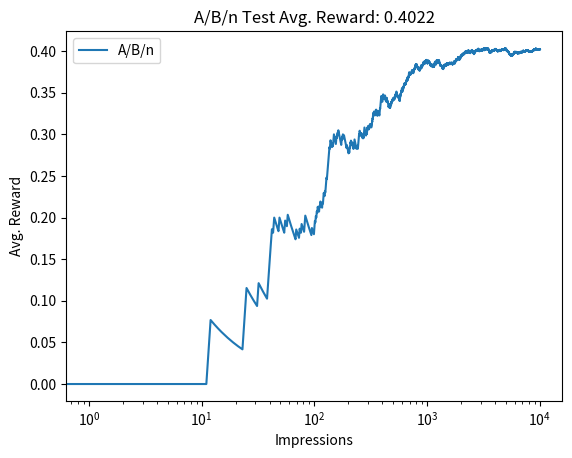

The matplotlib source for this figure:
#!/usr/bin/env python
# coding: utf-8

# # Optimistic initial values
# 
# Optimistic intial values method is a simple modification to the purely greedy algorithm. To use optimistic initial values, we do not require any epsilon value or random exploration.
# 
# Recall from the [previous bandit examples](ab-testing.html#notation) that, we update our current estimate of the reward (Q value) based on the previous estimate. The initial values of these reward estimates are set to be 0 (see code from [ab-testing](ab-testing.ipynb)). The optimistic values method on the other hand initializes these initial estimates to be a very large value. In this way, we overestimate the mean estimate.
# 
# Once the estimates are initialized, we do not perform any exploration of any kind, we just choose the bandit with the highest estimate of reward (Q) at the time step.

# In[1]:


# Optimistic initial values in code

import numpy as np
import matplotlib.pyplot as plt
import pandas as pd

class BernoulliBandit(object):
    def __init__(self, p):
        self.p = p
    
    def display_ad(self):
        reward = np.random.binomial(n=1, p=self.p)
        return reward
    
bandit_probs = [0.4, 0.016, 0.02, 0.028, 0.031] #These probabilities represent the reward distribution per each bandit (ad here).

ads = [BernoulliBandit(i) for i in bandit_probs]

n_trails = 10000
n_ads = len(ads)

n_optimal_pulls = 0
Q = np.array([10., 10., 10., 10.])  # Intializing bandit probs to a very high value
N = np.ones(n_ads)  # N, total impressions
total_reward = 0
avg_rewards = []  # Save average rewards over time

for i in range(n_trails):
    ad_chosen = np.argmax(Q)

    if ad_chosen == np.argmax(bandit_probs):
            n_optimal_pulls +=1

    R = ads[ad_chosen].display_ad()  # Observe reward
    N[ad_chosen] += 1
    Q[ad_chosen] += (1 / N[ad_chosen]) * (R - Q[ad_chosen])
    total_reward += R
    avg_reward_so_far = total_reward / (i + 1)
    avg_rewards.append(avg_reward_so_far)

best_ad_index = np.argmax(Q)  # Find the best action
print("No. of times optimal bandit was pulled", n_optimal_pulls)
print("Q values", Q)


df_reward_comparison = pd.DataFrame(avg_rewards, columns=['A/B/n'])
df_reward_comparison['A/B/n'].plot(title="A/B/n Test Avg. Reward: {:.4f}"
                                .format(avg_reward_so_far))
plt.xlabel("Impressions")
plt.ylabel("Avg. Reward")
plt.xscale('log')
plt.legend()
plt.show()


# One important thing to notice from the above results is that, **not all the estimates converge to their actual values**. This happens when the estimated value of a bandit is lower than the actual true estimate of another bandit. This is due to the fact that we perform greedy action at every step and the bandits with lower probability estimates are not chosen at all.
# 
# Optimistic initial values inherently allows exploration to happen by initializing return estimates of each bandit to a large value.
# 
# $$
# \text{Value of optimistic value} \propto \text{exploration}$$
# 
# **As a matter of fact, the estimated value for the optimal bandit might not even converge as there is a chance that the initial value can be very high while the number of steps can be very low to allow the model to converge. This is a disadvantage of Optimistic initial values method.**

# In[ ]:




